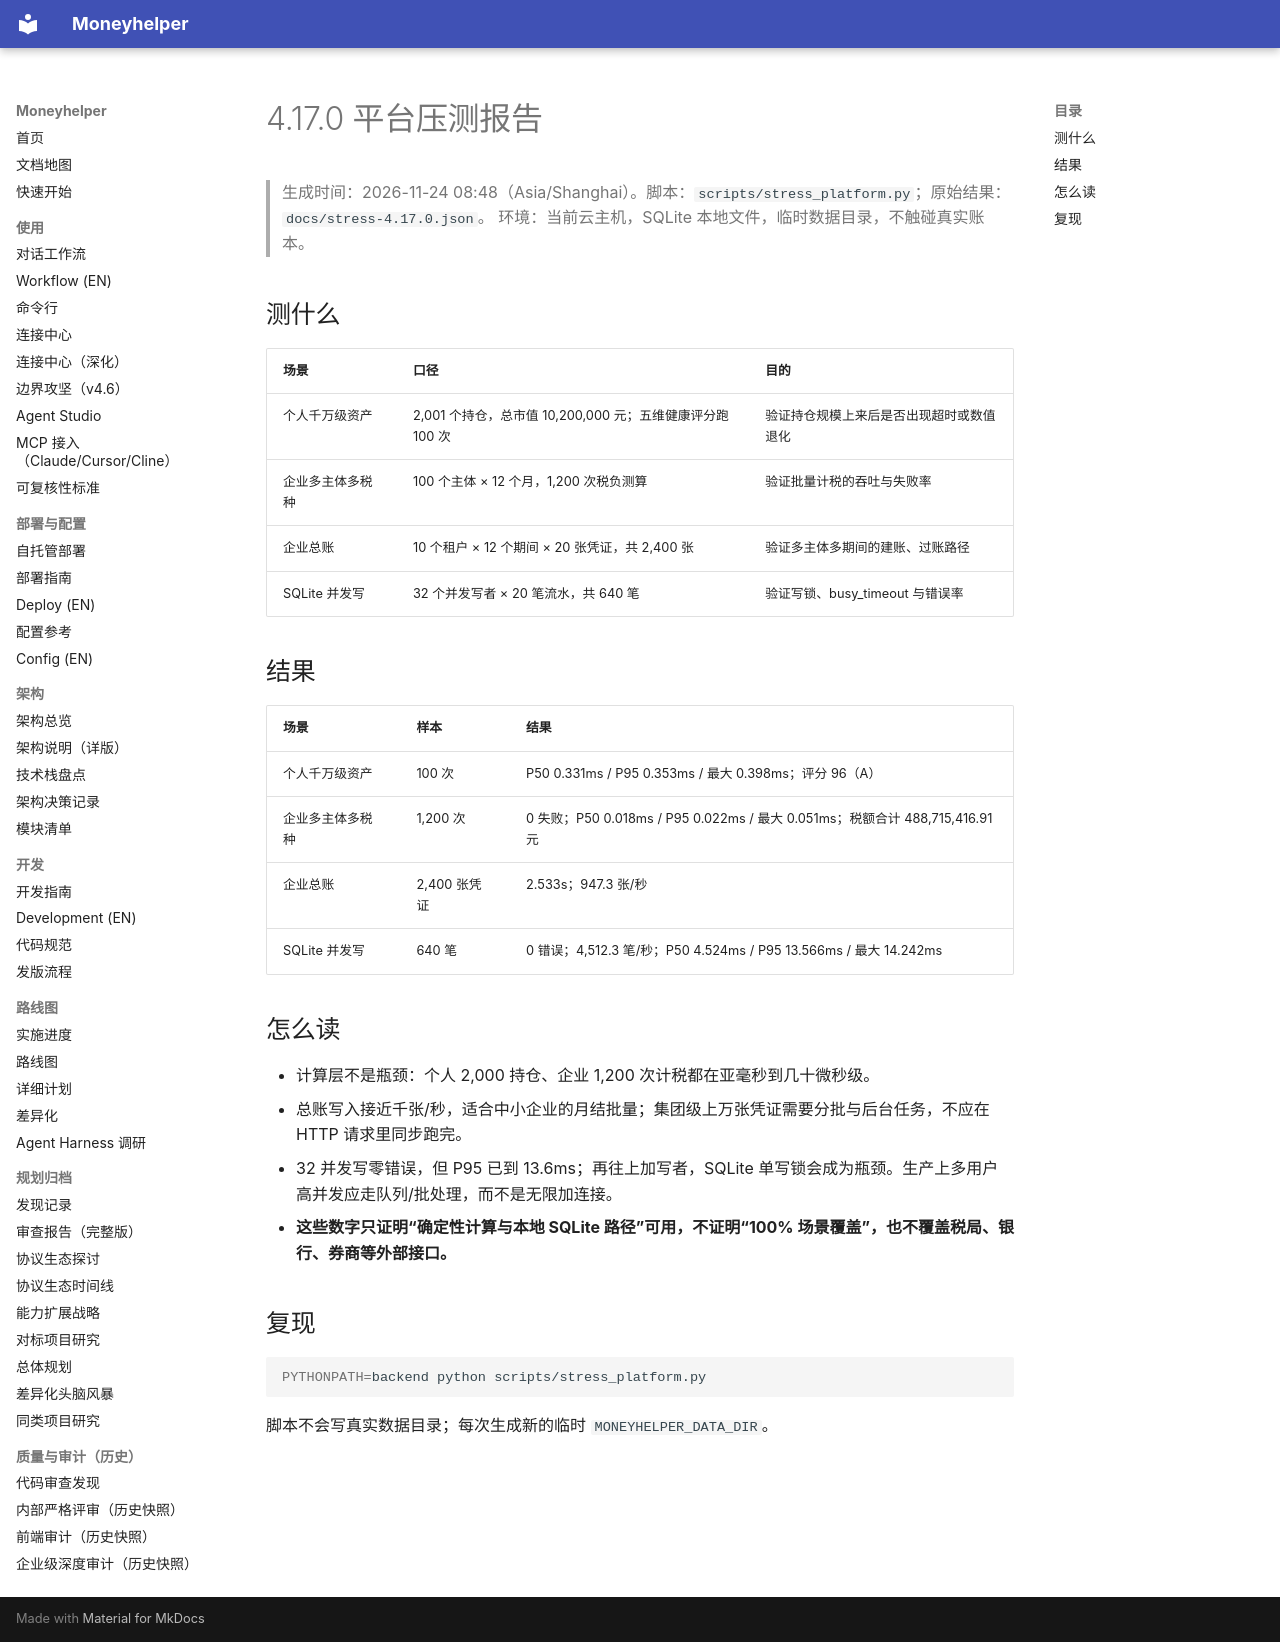

repository: badhope/moneyhelper · page: STRESS-4.17.0/index.html · generator: mkdocs

# 4.17.0 平台压测报告

> 生成时间：2026-11-24 08:48（Asia/Shanghai）。脚本：`scripts/stress_platform.py`；原始结果：`docs/stress-4.17.0.json`。
> 环境：当前云主机，SQLite 本地文件，临时数据目录，不触碰真实账本。

## 测什么

| 场景 | 口径 | 目的 |
| --- | --- | --- |
| 个人千万级资产 | 2,001 个持仓，总市值 10,200,000 元；五维健康评分跑 100 次 | 验证持仓规模上来后是否出现超时或数值退化 |
| 企业多主体多税种 | 100 个主体 × 12 个月，1,200 次税负测算 | 验证批量计税的吞吐与失败率 |
| 企业总账 | 10 个租户 × 12 个期间 × 20 张凭证，共 2,400 张 | 验证多主体多期间的建账、过账路径 |
| SQLite 并发写 | 32 个并发写者 × 20 笔流水，共 640 笔 | 验证写锁、busy_timeout 与错误率 |

## 结果

| 场景 | 样本 | 结果 |
| --- | --- | --- |
| 个人千万级资产 | 100 次 | P50 0.331ms / P95 0.353ms / 最大 0.398ms；评分 96（A） |
| 企业多主体多税种 | 1,200 次 | 0 失败；P50 0.018ms / P95 0.022ms / 最大 0.051ms；税额合计 488,715,416.91 元 |
| 企业总账 | 2,400 张凭证 | 2.533s；947.3 张/秒 |
| SQLite 并发写 | 640 笔 | 0 错误；4,512.3 笔/秒；P50 4.524ms / P95 13.566ms / 最大 14.242ms |

## 怎么读

- 计算层不是瓶颈：个人 2,000 持仓、企业 1,200 次计税都在亚毫秒到几十微秒级。
- 总账写入接近千张/秒，适合中小企业的月结批量；集团级上万张凭证需要分批与后台任务，不应在 HTTP 请求里同步跑完。
- 32 并发写零错误，但 P95 已到 13.6ms；再往上加写者，SQLite 单写锁会成为瓶颈。生产上多用户高并发应走队列/批处理，而不是无限加连接。
- **这些数字只证明“确定性计算与本地 SQLite 路径”可用，不证明“100% 场景覆盖”，也不覆盖税局、银行、券商等外部接口。**

## 复现

```bash
PYTHONPATH=backend python scripts/stress_platform.py
```

脚本不会写真实数据目录；每次生成新的临时 `MONEYHELPER_DATA_DIR`。
